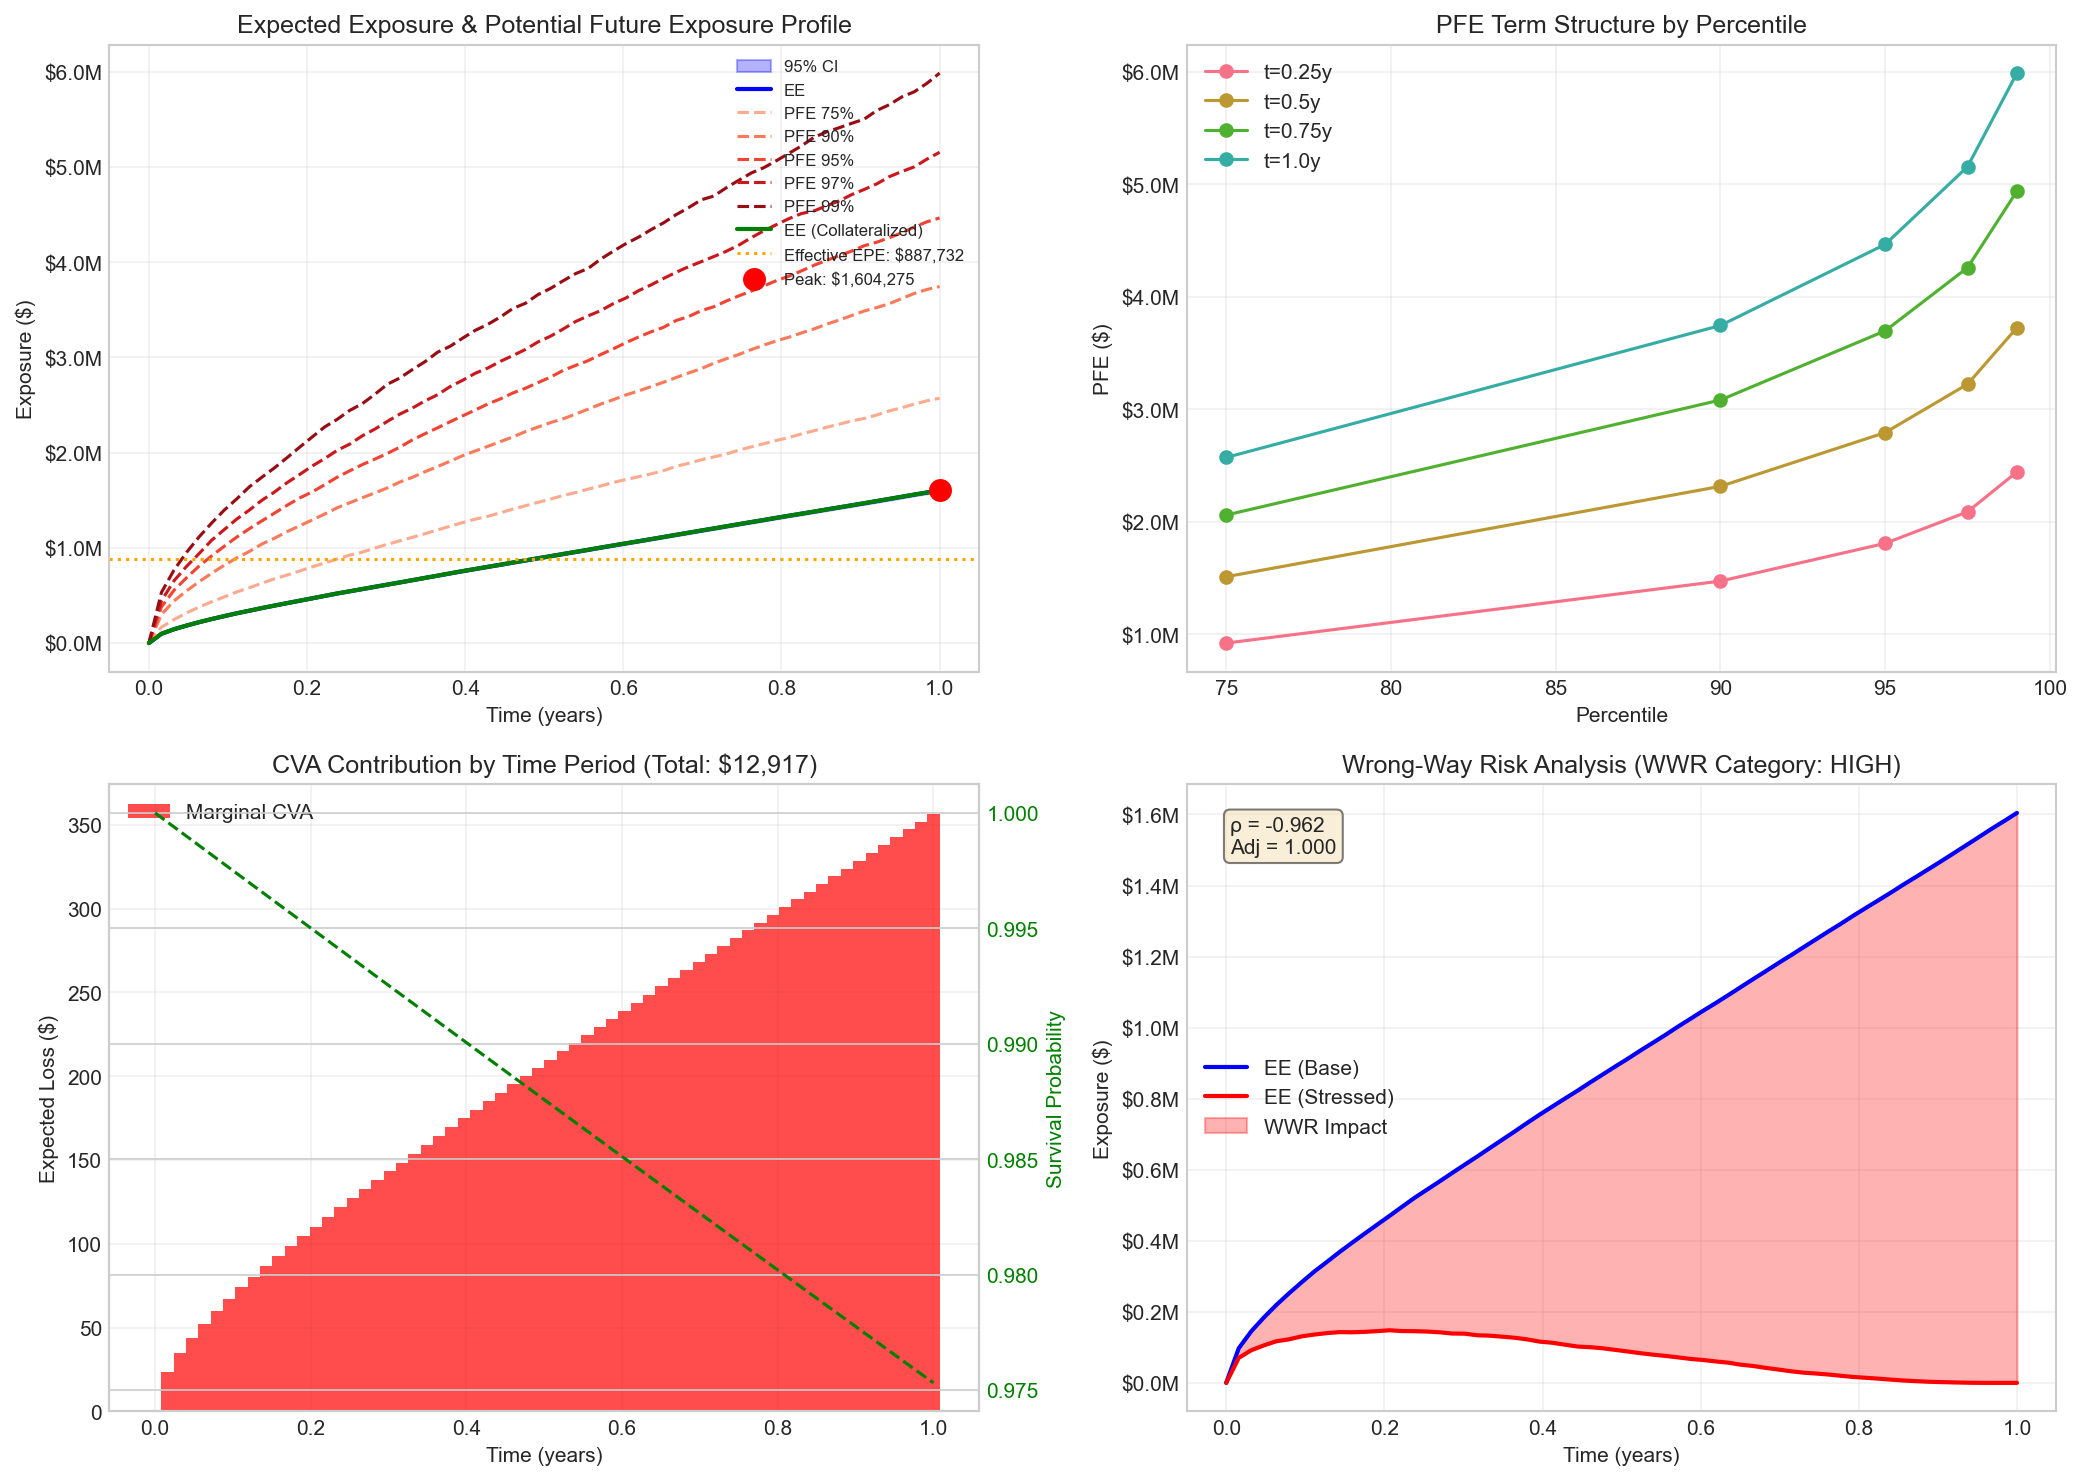

The file beside this chart, header and first rows:
time_step, time_years, time_days, expected_exposure, ee_lower_ci, ee_upper_ci, pfe_75, pfe_90, pfe_95, pfe_97, pfe_99, ee_collateralized
0, 0.00, 0, 0.00, 0.00, 0.00, 0.00, 0.00, 0.00, 0.00, 0.00, 0.00
1, 0.02, 4, 97550, 96372, 98727, 167275, 300219, 379968, 444204, 532629, 97550
2, 0.03, 8, 145337, 143621, 147054, 246625, 442485, 554502, 654270, 766638, 145337
3, 0.05, 12, 184047, 181917, 186178, 317271, 548287, 686513, 805613, 952650, 184047
4, 0.06, 16, 219522, 217019, 222024, 378076, 644469, 808408, 939768, 1115739, 219522
5, 0.08, 20, 252058, 249222, 254895, 433668, 733603, 915855, 1080115, 1260808, 252058
6, 0.10, 24, 282850, 279705, 285994, 484794, 816974, 1016459, 1191465, 1396178, 282850
7, 0.11, 28, 312848, 309411, 316284, 537036, 894488, 1113074, 1302515, 1514516, 312848
8, 0.13, 32, 339833, 336143, 343524, 581316, 961577, 1200667, 1396562, 1640634, 339833
9, 0.14, 36, 367504, 363553, 371456, 628182, 1040171, 1283404, 1499594, 1741886, 367504
10, 0.16, 40, 393669, 389482, 397855, 674883, 1100845, 1364279, 1586219, 1840027, 393669
11, 0.17, 44, 419339, 414912, 423767, 714022, 1169620, 1446482, 1683854, 1946555, 419339
12, 0.19, 48, 444662, 440006, 449318, 756932, 1231039, 1523209, 1769793, 2056578, 444662
13, 0.21, 52, 469763, 464886, 474640, 799625, 1292071, 1586765, 1858675, 2163661, 469763
14, 0.22, 56, 495386, 490279, 500493, 840967, 1354797, 1663090, 1937454, 2269961, 495386
15, 0.24, 60, 520832, 515498, 526166, 882710, 1421068, 1742065, 2024215, 2349562, 520832
16, 0.25, 64, 543913, 538390, 549437, 923674, 1473911, 1809425, 2089642, 2443984, 543913
17, 0.27, 68, 567107, 561390, 572824, 954904, 1526285, 1874074, 2176958, 2514180, 567107
18, 0.29, 72, 590805, 584894, 596717, 997780, 1577467, 1931779, 2247248, 2612814, 590805
19, 0.30, 76, 614127, 608021, 620234, 1037681, 1629768, 1992182, 2328738, 2718616, 614127
20, 0.32, 80, 637228, 630927, 643529, 1074428, 1691867, 2058409, 2405597, 2784849, 637228
21, 0.33, 84, 660962, 654465, 667459, 1110847, 1741469, 2134552, 2468875, 2872991, 660962
22, 0.35, 88, 684538, 677853, 691223, 1148573, 1799980, 2199109, 2543870, 2955792, 684538
23, 0.37, 92, 708040, 701158, 714922, 1188823, 1853749, 2260905, 2608535, 3055197, 708040
24, 0.38, 96, 732241, 725156, 739326, 1227262, 1910611, 2324619, 2693766, 3117549, 732241
25, 0.40, 100, 755695, 748425, 762965, 1265934, 1968936, 2386635, 2760655, 3203220, 755695
26, 0.41, 104, 778103, 770657, 785548, 1301229, 2017519, 2448094, 2833941, 3284797, 778103
27, 0.43, 108, 800603, 792983, 808222, 1330917, 2066053, 2510899, 2888883, 3347534, 800603
28, 0.44, 112, 822602, 814814, 830389, 1368841, 2115843, 2564713, 2958621, 3424873, 822602
29, 0.46, 116, 845786, 837817, 853755, 1406869, 2165757, 2626950, 3020120, 3514487, 845786
30, 0.48, 120, 868146, 860011, 876281, 1442469, 2220860, 2676641, 3084005, 3569092, 868146
31, 0.49, 124, 890574, 882268, 898880, 1478004, 2269102, 2735625, 3163273, 3660216, 890574
32, 0.51, 128, 912474, 904008, 920941, 1512750, 2315753, 2793308, 3223406, 3725095, 912474
33, 0.52, 131, 935436, 926795, 944076, 1550124, 2355351, 2863857, 3298305, 3805081, 935436
34, 0.54, 136, 957446, 948637, 966255, 1580996, 2405510, 2916418, 3377656, 3880590, 957446
35, 0.56, 140, 979656, 970681, 988630, 1617332, 2457041, 2966383, 3436910, 3935373, 979656
36, 0.57, 144, 1002882, 993724, 1012041, 1650373, 2510556, 3030956, 3492084, 4033781, 1002882
37, 0.59, 147, 1025081, 1015754, 1034408, 1686870, 2556368, 3090627, 3565552, 4116340, 1025081
38, 0.60, 152, 1047487, 1037999, 1056976, 1717530, 2606493, 3155038, 3624273, 4195119, 1047487
39, 0.62, 156, 1069096, 1059451, 1078741, 1746974, 2647369, 3214347, 3700366, 4262743, 1069096
40, 0.63, 160, 1091416, 1081606, 1101226, 1776825, 2693506, 3268695, 3762059, 4341528, 1091416
41, 0.65, 163, 1114148, 1104168, 1124127, 1811050, 2739846, 3316460, 3829722, 4413848, 1114148
42, 0.67, 168, 1136899, 1126761, 1147038, 1856368, 2788825, 3387853, 3894477, 4499556, 1136899
43, 0.68, 172, 1159124, 1148826, 1169423, 1887894, 2836603, 3429990, 3953188, 4573594, 1159124
44, 0.70, 176, 1181707, 1171248, 1192165, 1924944, 2882400, 3490919, 4005697, 4655385, 1181707
45, 0.71, 179, 1203735, 1193127, 1214344, 1954888, 2938412, 3532357, 4059602, 4695221, 1203735
46, 0.73, 184, 1226328, 1215546, 1237110, 1985755, 2986371, 3592404, 4115055, 4782176, 1226328
47, 0.75, 188, 1248726, 1237790, 1259663, 2026472, 3031199, 3646867, 4180179, 4861107, 1248726
48, 0.76, 192, 1271105, 1260007, 1282203, 2060872, 3082662, 3697054, 4258328, 4938087, 1271105
49, 0.78, 195, 1292923, 1281676, 1304170, 2094016, 3130394, 3751428, 4331196, 4993892, 1292923
50, 0.79, 200, 1315823, 1304416, 1327230, 2128618, 3174176, 3807271, 4395166, 5067336, 1315823
51, 0.81, 204, 1337658, 1326101, 1349216, 2158913, 3213384, 3854092, 4458649, 5144740, 1337658
52, 0.83, 208, 1359250, 1347548, 1370951, 2197240, 3258113, 3909740, 4511740, 5222807, 1359250
53, 0.84, 211, 1381004, 1369155, 1392852, 2230514, 3300060, 3968769, 4539409, 5312860, 1381004
54, 0.86, 216, 1403579, 1391578, 1415580, 2266876, 3349827, 4020054, 4593641, 5369589, 1403579
55, 0.87, 220, 1425140, 1413001, 1437280, 2298820, 3392877, 4068321, 4644537, 5413140, 1425140
56, 0.89, 224, 1447097, 1434812, 1459382, 2334125, 3441158, 4118167, 4710937, 5459526, 1447097
57, 0.90, 227, 1469130, 1456703, 1481557, 2359528, 3488290, 4173941, 4765261, 5504193, 1469130
58, 0.92, 232, 1491717, 1479132, 1504301, 2396033, 3524575, 4211060, 4823988, 5594533, 1491717
59, 0.94, 236, 1514331, 1501584, 1527078, 2439109, 3565346, 4258797, 4899422, 5655649, 1514331
... 4 more rows
